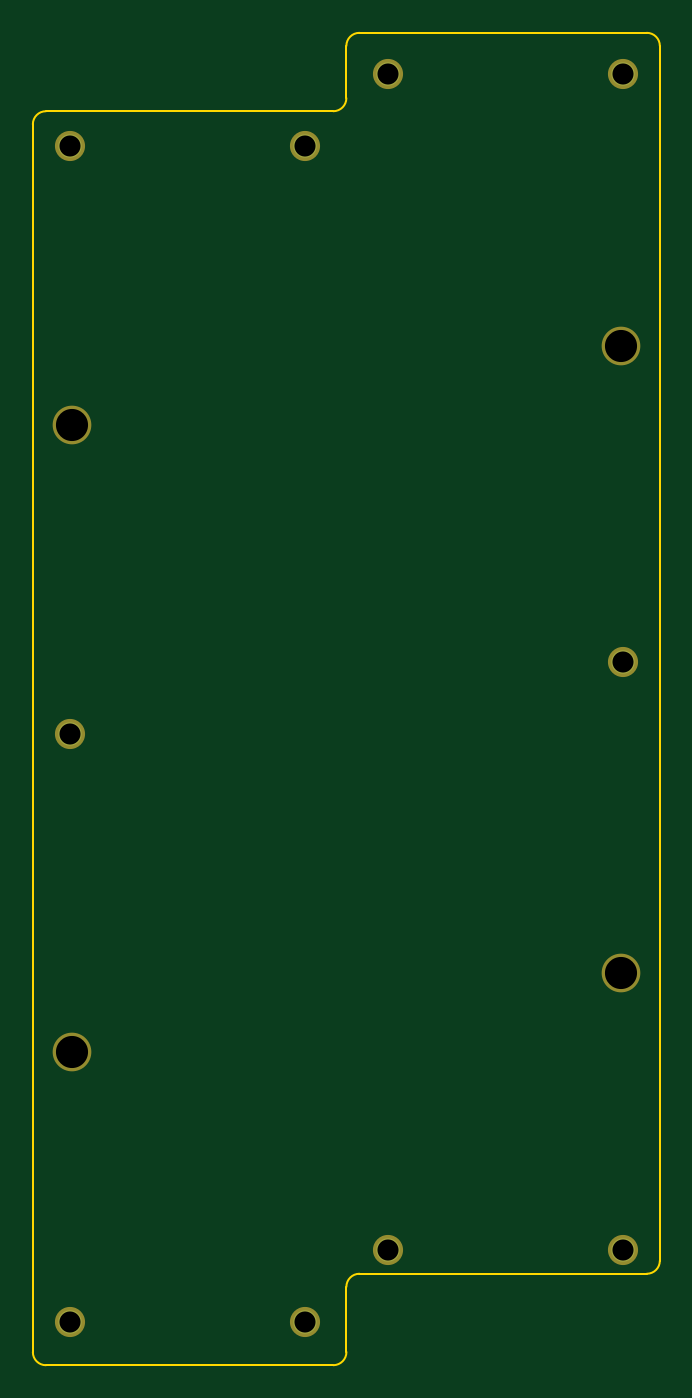
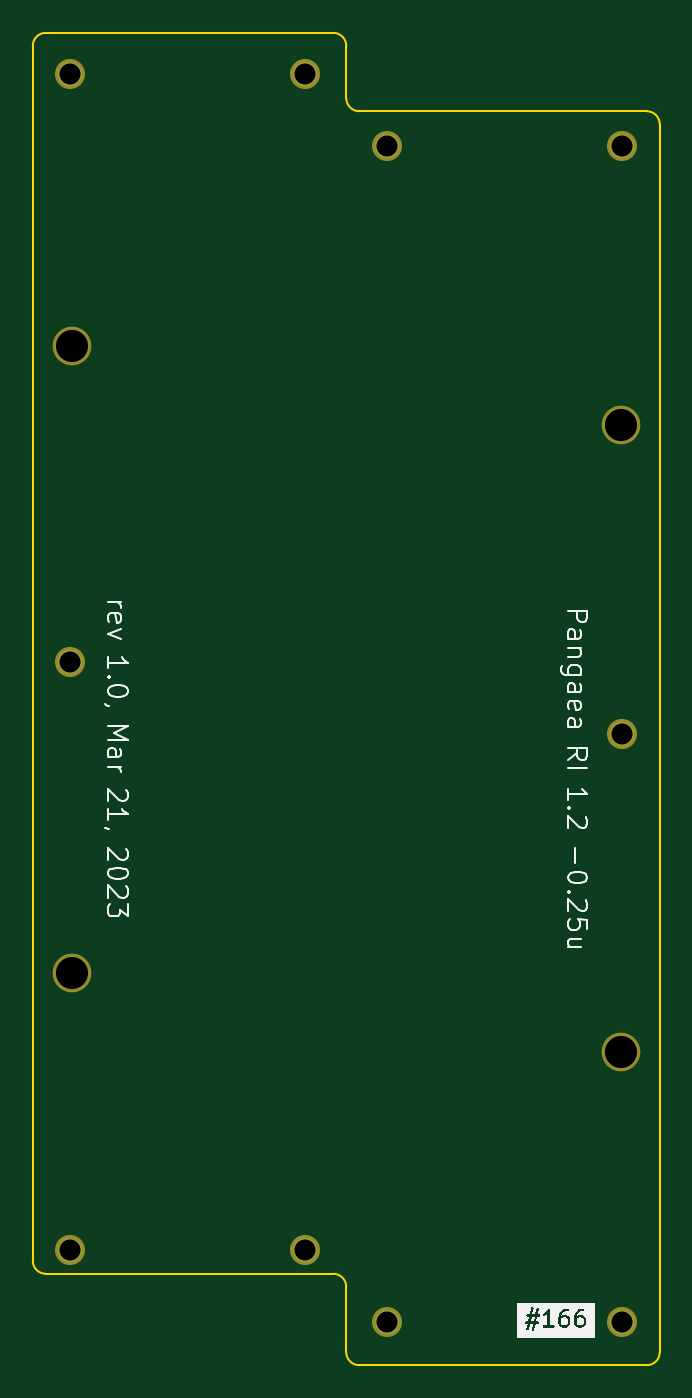
Circuit board: 9 layer files. Board 38.1 x 81.0 mm.
- bottom_copper: pangaea-bottom-pinkey-0.25u-B_Cu.gbr (840 bytes)
- bottom_mask: pangaea-bottom-pinkey-0.25u-B_Mask.gbr (925 bytes)
- bottom_silk: pangaea-bottom-pinkey-0.25u-B_Silkscreen.gbr (26470 bytes)
- outline: pangaea-bottom-pinkey-0.25u-Edge_Cuts.gbr (1566 bytes)
- top_copper: pangaea-bottom-pinkey-0.25u-F_Cu.gbr (840 bytes)
- top_mask: pangaea-bottom-pinkey-0.25u-F_Mask.gbr (925 bytes)
- top_silk: pangaea-bottom-pinkey-0.25u-F_Silkscreen.gbr (952 bytes)
- drill: pangaea-bottom-pinkey-0.25u-NPTH.drl (415 bytes)
- drill: pangaea-bottom-pinkey-0.25u-PTH.drl (499 bytes)

=== bottom_copper: pangaea-bottom-pinkey-0.25u-B_Cu.gbr ===
G04 #@! TF.GenerationSoftware,KiCad,Pcbnew,(7.0.0-0)*
G04 #@! TF.CreationDate,2023-03-21T10:01:07+09:00*
G04 #@! TF.ProjectId,pangaea-bottom-pinkey-0.25u,70616e67-6165-4612-9d62-6f74746f6d2d,1*
G04 #@! TF.SameCoordinates,Original*
G04 #@! TF.FileFunction,Copper,L2,Bot*
G04 #@! TF.FilePolarity,Positive*
%FSLAX46Y46*%
G04 Gerber Fmt 4.6, Leading zero omitted, Abs format (unit mm)*
G04 Created by KiCad (PCBNEW (7.0.0-0)) date 2023-03-21 10:01:07*
%MOMM*%
%LPD*%
G01*
G04 APERTURE LIST*
G04 #@! TA.AperFunction,ComponentPad*
%ADD10C,1.430000*%
G04 #@! TD*
G04 APERTURE END LIST*
D10*
X87652550Y-128557450D03*
X106960050Y-124179950D03*
X106960000Y-52742500D03*
X121247550Y-52742450D03*
X121247550Y-124179950D03*
X101940000Y-128557500D03*
X121247758Y-88461370D03*
X101940000Y-57120000D03*
X87652550Y-57119950D03*
X87652500Y-92838750D03*
M02*

=== bottom_mask: pangaea-bottom-pinkey-0.25u-B_Mask.gbr ===
G04 #@! TF.GenerationSoftware,KiCad,Pcbnew,(7.0.0-0)*
G04 #@! TF.CreationDate,2023-03-21T10:01:07+09:00*
G04 #@! TF.ProjectId,pangaea-bottom-pinkey-0.25u,70616e67-6165-4612-9d62-6f74746f6d2d,1*
G04 #@! TF.SameCoordinates,Original*
G04 #@! TF.FileFunction,Soldermask,Bot*
G04 #@! TF.FilePolarity,Negative*
%FSLAX46Y46*%
G04 Gerber Fmt 4.6, Leading zero omitted, Abs format (unit mm)*
G04 Created by KiCad (PCBNEW (7.0.0-0)) date 2023-03-21 10:01:07*
%MOMM*%
%LPD*%
G01*
G04 APERTURE LIST*
%ADD10C,2.350000*%
%ADD11C,1.830000*%
G04 APERTURE END LIST*
D10*
X87766275Y-74030000D03*
X121103800Y-69267500D03*
D11*
X87652550Y-128557450D03*
X106960050Y-124179950D03*
X106960000Y-52742500D03*
X121247550Y-52742450D03*
X121247550Y-124179950D03*
X101940000Y-128557500D03*
X121247758Y-88461370D03*
X101940000Y-57120000D03*
D10*
X87766275Y-112130000D03*
X121103800Y-107367500D03*
D11*
X87652550Y-57119950D03*
X87652500Y-92838750D03*
M02*

=== bottom_silk: pangaea-bottom-pinkey-0.25u-B_Silkscreen.gbr (26470 bytes, source omitted) ===
=== outline: pangaea-bottom-pinkey-0.25u-Edge_Cuts.gbr ===
G04 #@! TF.GenerationSoftware,KiCad,Pcbnew,(7.0.0-0)*
G04 #@! TF.CreationDate,2023-03-21T10:01:07+09:00*
G04 #@! TF.ProjectId,pangaea-bottom-pinkey-0.25u,70616e67-6165-4612-9d62-6f74746f6d2d,1*
G04 #@! TF.SameCoordinates,Original*
G04 #@! TF.FileFunction,Profile,NP*
%FSLAX46Y46*%
G04 Gerber Fmt 4.6, Leading zero omitted, Abs format (unit mm)*
G04 Created by KiCad (PCBNEW (7.0.0-0)) date 2023-03-21 10:01:07*
%MOMM*%
%LPD*%
G01*
G04 APERTURE LIST*
G04 #@! TA.AperFunction,Profile*
%ADD10C,0.150000*%
G04 #@! TD*
G04 APERTURE END LIST*
D10*
X85385000Y-130386250D02*
G75*
G03*
X86178750Y-131180000I793800J50D01*
G01*
X103651971Y-131178948D02*
G75*
G03*
X104439156Y-130378742I-13171J800248D01*
G01*
X105228750Y-50217500D02*
G75*
G03*
X104435000Y-51011250I50J-793800D01*
G01*
X104439156Y-130378742D02*
X104436891Y-126416266D01*
X85385000Y-55773750D02*
X85385000Y-130386250D01*
X103651972Y-131178983D02*
X86178750Y-131180000D01*
X103641250Y-54980000D02*
G75*
G03*
X104435000Y-54186250I-150J793900D01*
G01*
X103641250Y-54980000D02*
X86178750Y-54980000D01*
X104435000Y-51011250D02*
X104435000Y-54186250D01*
X105230641Y-125622516D02*
X122691250Y-125623750D01*
X123485000Y-51011250D02*
X123485000Y-124830000D01*
X105230641Y-125622491D02*
G75*
G03*
X104436891Y-126416266I59J-793809D01*
G01*
X123485000Y-51011250D02*
G75*
G03*
X122691250Y-50217500I-793700J50D01*
G01*
X86178750Y-54980000D02*
G75*
G03*
X85385000Y-55773750I50J-793800D01*
G01*
X122691250Y-50217500D02*
X105228750Y-50217500D01*
X122691250Y-125623800D02*
G75*
G03*
X123485000Y-124830000I-50J793800D01*
G01*
M02*

=== top_copper: pangaea-bottom-pinkey-0.25u-F_Cu.gbr ===
G04 #@! TF.GenerationSoftware,KiCad,Pcbnew,(7.0.0-0)*
G04 #@! TF.CreationDate,2023-03-21T10:01:07+09:00*
G04 #@! TF.ProjectId,pangaea-bottom-pinkey-0.25u,70616e67-6165-4612-9d62-6f74746f6d2d,1*
G04 #@! TF.SameCoordinates,Original*
G04 #@! TF.FileFunction,Copper,L1,Top*
G04 #@! TF.FilePolarity,Positive*
%FSLAX46Y46*%
G04 Gerber Fmt 4.6, Leading zero omitted, Abs format (unit mm)*
G04 Created by KiCad (PCBNEW (7.0.0-0)) date 2023-03-21 10:01:07*
%MOMM*%
%LPD*%
G01*
G04 APERTURE LIST*
G04 #@! TA.AperFunction,ComponentPad*
%ADD10C,1.430000*%
G04 #@! TD*
G04 APERTURE END LIST*
D10*
X87652550Y-128557450D03*
X106960050Y-124179950D03*
X106960000Y-52742500D03*
X121247550Y-52742450D03*
X121247550Y-124179950D03*
X101940000Y-128557500D03*
X121247758Y-88461370D03*
X101940000Y-57120000D03*
X87652550Y-57119950D03*
X87652500Y-92838750D03*
M02*

=== top_mask: pangaea-bottom-pinkey-0.25u-F_Mask.gbr ===
G04 #@! TF.GenerationSoftware,KiCad,Pcbnew,(7.0.0-0)*
G04 #@! TF.CreationDate,2023-03-21T10:01:07+09:00*
G04 #@! TF.ProjectId,pangaea-bottom-pinkey-0.25u,70616e67-6165-4612-9d62-6f74746f6d2d,1*
G04 #@! TF.SameCoordinates,Original*
G04 #@! TF.FileFunction,Soldermask,Top*
G04 #@! TF.FilePolarity,Negative*
%FSLAX46Y46*%
G04 Gerber Fmt 4.6, Leading zero omitted, Abs format (unit mm)*
G04 Created by KiCad (PCBNEW (7.0.0-0)) date 2023-03-21 10:01:07*
%MOMM*%
%LPD*%
G01*
G04 APERTURE LIST*
%ADD10C,2.350000*%
%ADD11C,1.830000*%
G04 APERTURE END LIST*
D10*
X87766275Y-74030000D03*
X121103800Y-69267500D03*
D11*
X87652550Y-128557450D03*
X106960050Y-124179950D03*
X106960000Y-52742500D03*
X121247550Y-52742450D03*
X121247550Y-124179950D03*
X101940000Y-128557500D03*
X121247758Y-88461370D03*
X101940000Y-57120000D03*
D10*
X87766275Y-112130000D03*
X121103800Y-107367500D03*
D11*
X87652550Y-57119950D03*
X87652500Y-92838750D03*
M02*

=== top_silk: pangaea-bottom-pinkey-0.25u-F_Silkscreen.gbr ===
G04 #@! TF.GenerationSoftware,KiCad,Pcbnew,(7.0.0-0)*
G04 #@! TF.CreationDate,2023-03-21T10:01:07+09:00*
G04 #@! TF.ProjectId,pangaea-bottom-pinkey-0.25u,70616e67-6165-4612-9d62-6f74746f6d2d,1*
G04 #@! TF.SameCoordinates,Original*
G04 #@! TF.FileFunction,Legend,Top*
G04 #@! TF.FilePolarity,Positive*
%FSLAX46Y46*%
G04 Gerber Fmt 4.6, Leading zero omitted, Abs format (unit mm)*
G04 Created by KiCad (PCBNEW (7.0.0-0)) date 2023-03-21 10:01:07*
%MOMM*%
%LPD*%
G01*
G04 APERTURE LIST*
%ADD10C,0.150000*%
%ADD11C,2.350000*%
%ADD12C,1.830000*%
G04 APERTURE END LIST*
D10*
%LPC*%
D11*
X87766275Y-74030000D03*
X121103800Y-69267500D03*
D12*
X87652550Y-128557450D03*
X106960050Y-124179950D03*
X106960000Y-52742500D03*
X121247550Y-52742450D03*
X121247550Y-124179950D03*
X101940000Y-128557500D03*
X121247758Y-88461370D03*
X101940000Y-57120000D03*
D11*
X87766275Y-112130000D03*
X121103800Y-107367500D03*
D12*
X87652550Y-57119950D03*
X87652500Y-92838750D03*
M02*

=== drill: pangaea-bottom-pinkey-0.25u-NPTH.drl ===
M48
; DRILL file {KiCad (7.0.0-0)} date Tuesday, 21 March 2023 at 10:01:05
; FORMAT={-:-/ absolute / inch / decimal}
; #@! TF.CreationDate,2023-03-21T10:01:05+09:00
; #@! TF.GenerationSoftware,Kicad,Pcbnew,(7.0.0-0)
; #@! TF.FileFunction,NonPlated,1,2,NPTH
FMAT,2
INCH
; #@! TA.AperFunction,NonPlated,NPTH,ComponentDrill
T1C0.0768
%
G90
G05
T1
X3.4554Y-2.9146
X3.4554Y-4.4146
X4.7679Y-2.7271
X4.7679Y-4.2271
T0
M30

=== drill: pangaea-bottom-pinkey-0.25u-PTH.drl ===
M48
; DRILL file {KiCad (7.0.0-0)} date Tuesday, 21 March 2023 at 10:01:05
; FORMAT={-:-/ absolute / inch / decimal}
; #@! TF.CreationDate,2023-03-21T10:01:05+09:00
; #@! TF.GenerationSoftware,Kicad,Pcbnew,(7.0.0-0)
; #@! TF.FileFunction,Plated,1,2,PTH
FMAT,2
INCH
; #@! TA.AperFunction,Plated,PTH,ComponentDrill
T1C0.0504
%
G90
G05
T1
X3.4509Y-3.6551
X3.4509Y-2.2488
X3.4509Y-5.0613
X4.0134Y-2.2488
X4.0134Y-5.0613
X4.211Y-2.0765
X4.211Y-4.889
X4.7735Y-2.0765
X4.7735Y-4.889
X4.7735Y-3.4827
T0
M30

